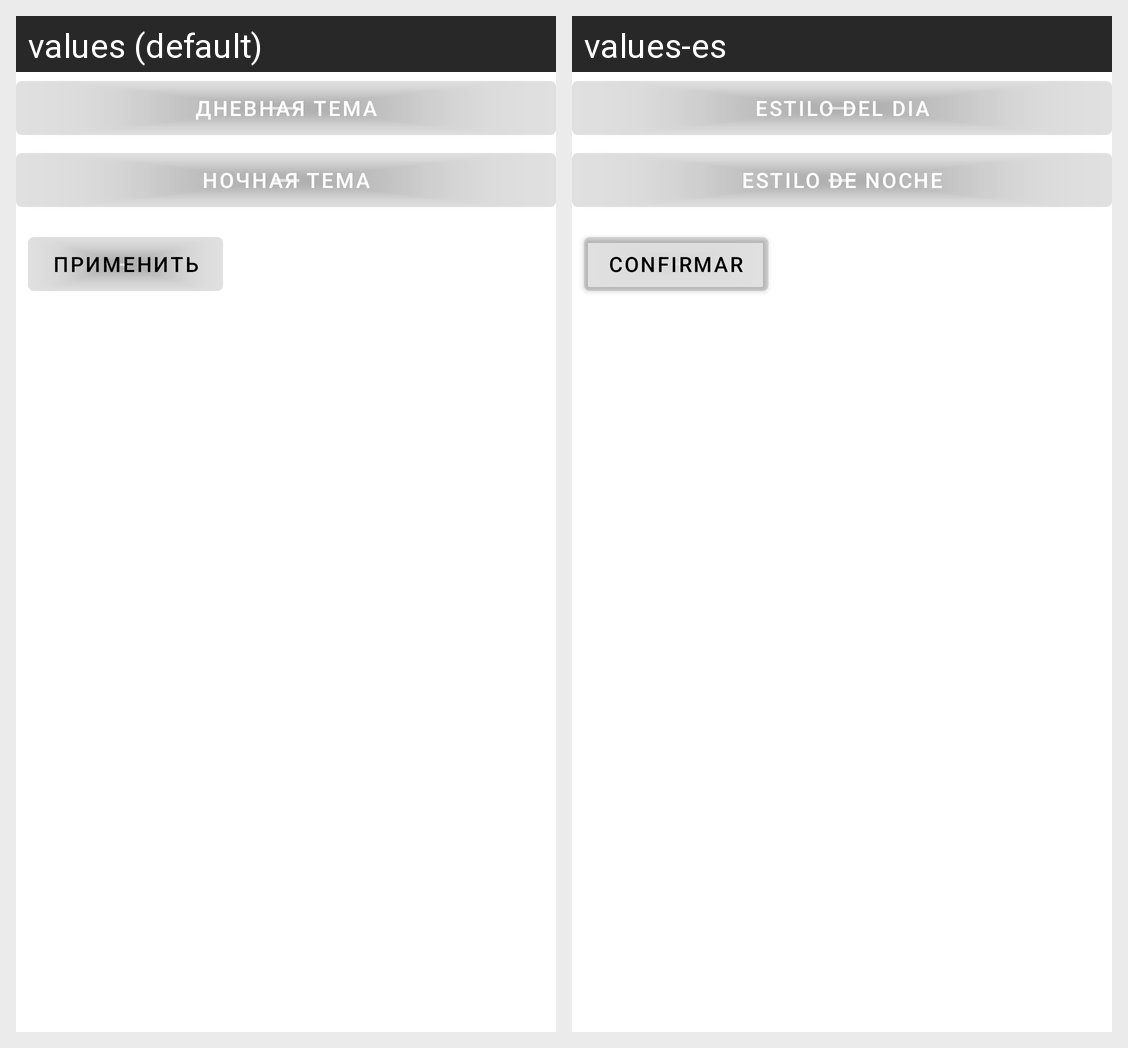

Locale-by-locale string values for the Android screen shown in this grid:
Android screen res/layout/activity_second.xml rendered under 2 locales, left to right: values (default), values-es. Device: Nexus 5 (rendered at 1080×1920; each locale shown at half size, 540×960, under a caption strip naming it); theme Theme.AndroidLessons.
Strings drawn on this screen, with the default value and each locale's value (text and hints the layout hard-codes, and strings that could not be matched under every locale, appear in the picture but are not listed):

dayTheme
  values: Дневная тема
  values-es: Estilo del dia

nightTheme
  values: Ночная тема
  values-es: Estilo de noche

ok
  values: Применить
  values-es: Confirmar
